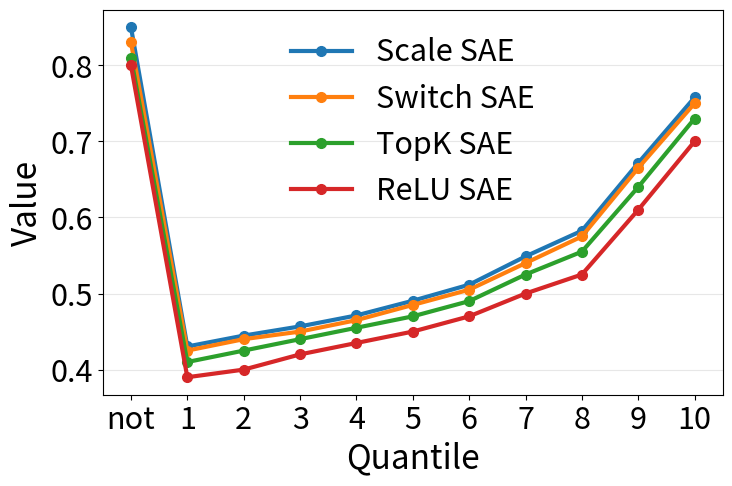

Here is the Python script that generated this plot:
import matplotlib.pyplot as plt
import numpy as np

# 添加 rcParams 全局字体设置
plt.rcParams.update({
    'font.size': 24,
    'axes.labelsize': 24,
    'xtick.labelsize': 22,
    'ytick.labelsize': 22,
    'legend.fontsize': 22,
})

# 1. 整理数据，包括新的 'not' 分位数
# Quantiles 标签列表，包含 'not'
quantile_labels = ['not'] + [str(i) for i in np.arange(1, 11)] # 添加 'not' 标签

data = {
    'Scale SAE':       [0.8500, 0.4304, 0.4447, 0.4568, 0.4712, 0.4905, 0.5116, 0.5488, 0.5825, 0.6716, 0.7577],
    'Switch SAE': [0.8300, 0.4250, 0.4400, 0.4500, 0.4650, 0.4850, 0.5050, 0.5400, 0.5750, 0.6650, 0.7500],
    'TopK SAE':   [0.8100, 0.4100, 0.4250, 0.4400, 0.4550, 0.4700, 0.4900, 0.5250, 0.5550, 0.6400, 0.7300],
    'ReLU SAE':   [0.8000, 0.3900, 0.4000, 0.4200, 0.4350, 0.4500, 0.4700, 0.5000, 0.5250, 0.6100, 0.7000]
}

x_indices = np.arange(len(quantile_labels))

plt.figure(figsize=(8, 5))

# 3. 绘制每条折线 - 线条 linewidth=3、markersize=7
for model, values in data.items():
    plt.plot(x_indices, values, marker='o', linewidth=3, markersize=7, label=model)

plt.xlabel('Quantile')
plt.ylabel('Value')
plt.xticks(x_indices, labels=quantile_labels) # 使用自定义标签
plt.legend(loc='upper center', frameon=False)
plt.grid(True, axis='y', alpha=0.3)

plt.savefig('result_quantiles.png', dpi=300, bbox_inches='tight')
print('Saved result_quantiles.png')